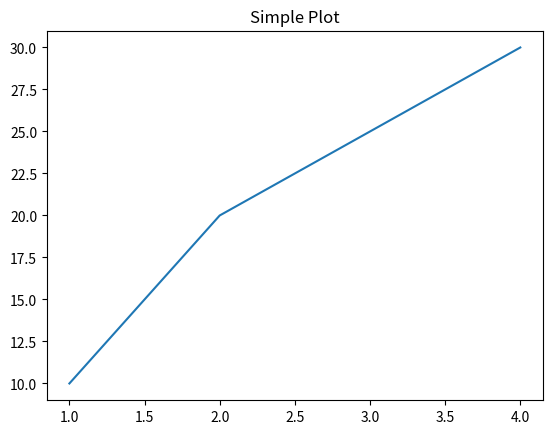

This figure's Python source:
import matplotlib.pyplot as plt

plt.plot([1, 2, 3, 4], [10, 20, 25, 30])
plt.title("Simple Plot")
plt.show()
